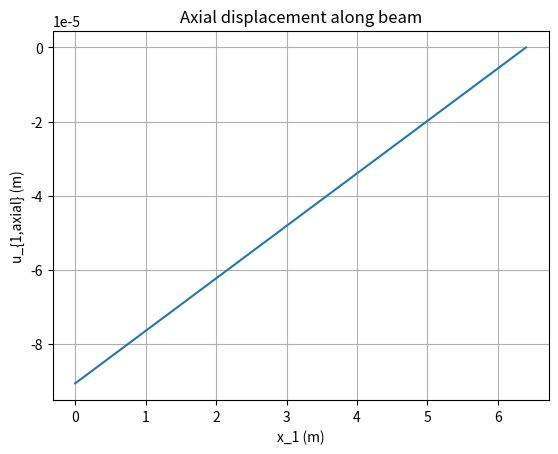

Generate this figure with matplotlib:
# Project 2 - EAE 135
# Team 20
# DUE: 02/24/26

import numpy as np
import matplotlib.pyplot as plt

F = 726000          # max thrust of first stage (N)
rocket_diam = 1.28  # rocket diameter (m)
prop_diam = 1.18    # propellant diameter (m)
AoA = 20            # angle of attack (deg)
length = 5*rocket_diam      # rocket length (m)
thickness_oneLayer = 6.25e-3        # thickness of one layer of carbon epoxy (m)
cpcg = rocket_diam  # distance btwn cp-cg (m)
P = 600000          # net axial force on O (N)
W = 8500            # weight of rocket (kg)
lift = 1400000      # lift force (N)
FoS = 1.25          # safety factor

# AS4/Epoxy properties
rho = 1522.3948             # density (kg/m^3)
E11 = 21.5*6.895e9          # longitudinal modulus (Pa)
E22 = 1.46*6.895e9          # transverse modulus (Pa)
v12 = 0.30                  # major Poisson's ratio
G12 = 0.81*6.895e9          # shear modulus (Pa)
tens_ax = 310*6.895e6       # axial tensile strength (Pa)
comp_ax = -184*6.895e6      # axial compressive strength (Pa)
tens_trav = 7.75*6.895e6    # transverse tensile strength (Pa)
comp_trav = -24.4*6.895e6   # transverse compressive strength (Pa)
strain_tens_ax = 0.014      # axial tensile failure strain
strain_comp_ax = -0.01      # axial compressive failure strain

# Axial Stress/Displacement
A = np.pi*(rocket_diam/2)**2 - np.pi*(prop_diam/2)**2  # cross-sectional area of the case (m^2)

E0  = E11
E90 = E22
E45 = 1/(1/E11 + 1/E22)
Eeff = (2*E0 + 4*E45 + 2*E90)/8        # Simple effective modulus for [0/+45/-45/90]s *idk maybe*

P_tot = P - lift*np.sin(np.radians(AoA))
u1_axial = lambda x1: (P_tot/(Eeff*A))*(x1 - length)

u_left = u1_axial(0)           # max magnitude
u_right = u1_axial(length)     # fixed end

x1 = np.linspace(0, length, 200)
u_axial = u1_axial(x1)

plt.figure()
plt.plot(x1, u_axial, linewidth=1.5)
plt.grid(True)
plt.xlabel('x_1 (m)')
plt.ylabel('u_{1,axial} (m)')
plt.title('Axial displacement along beam')
plt.show()
